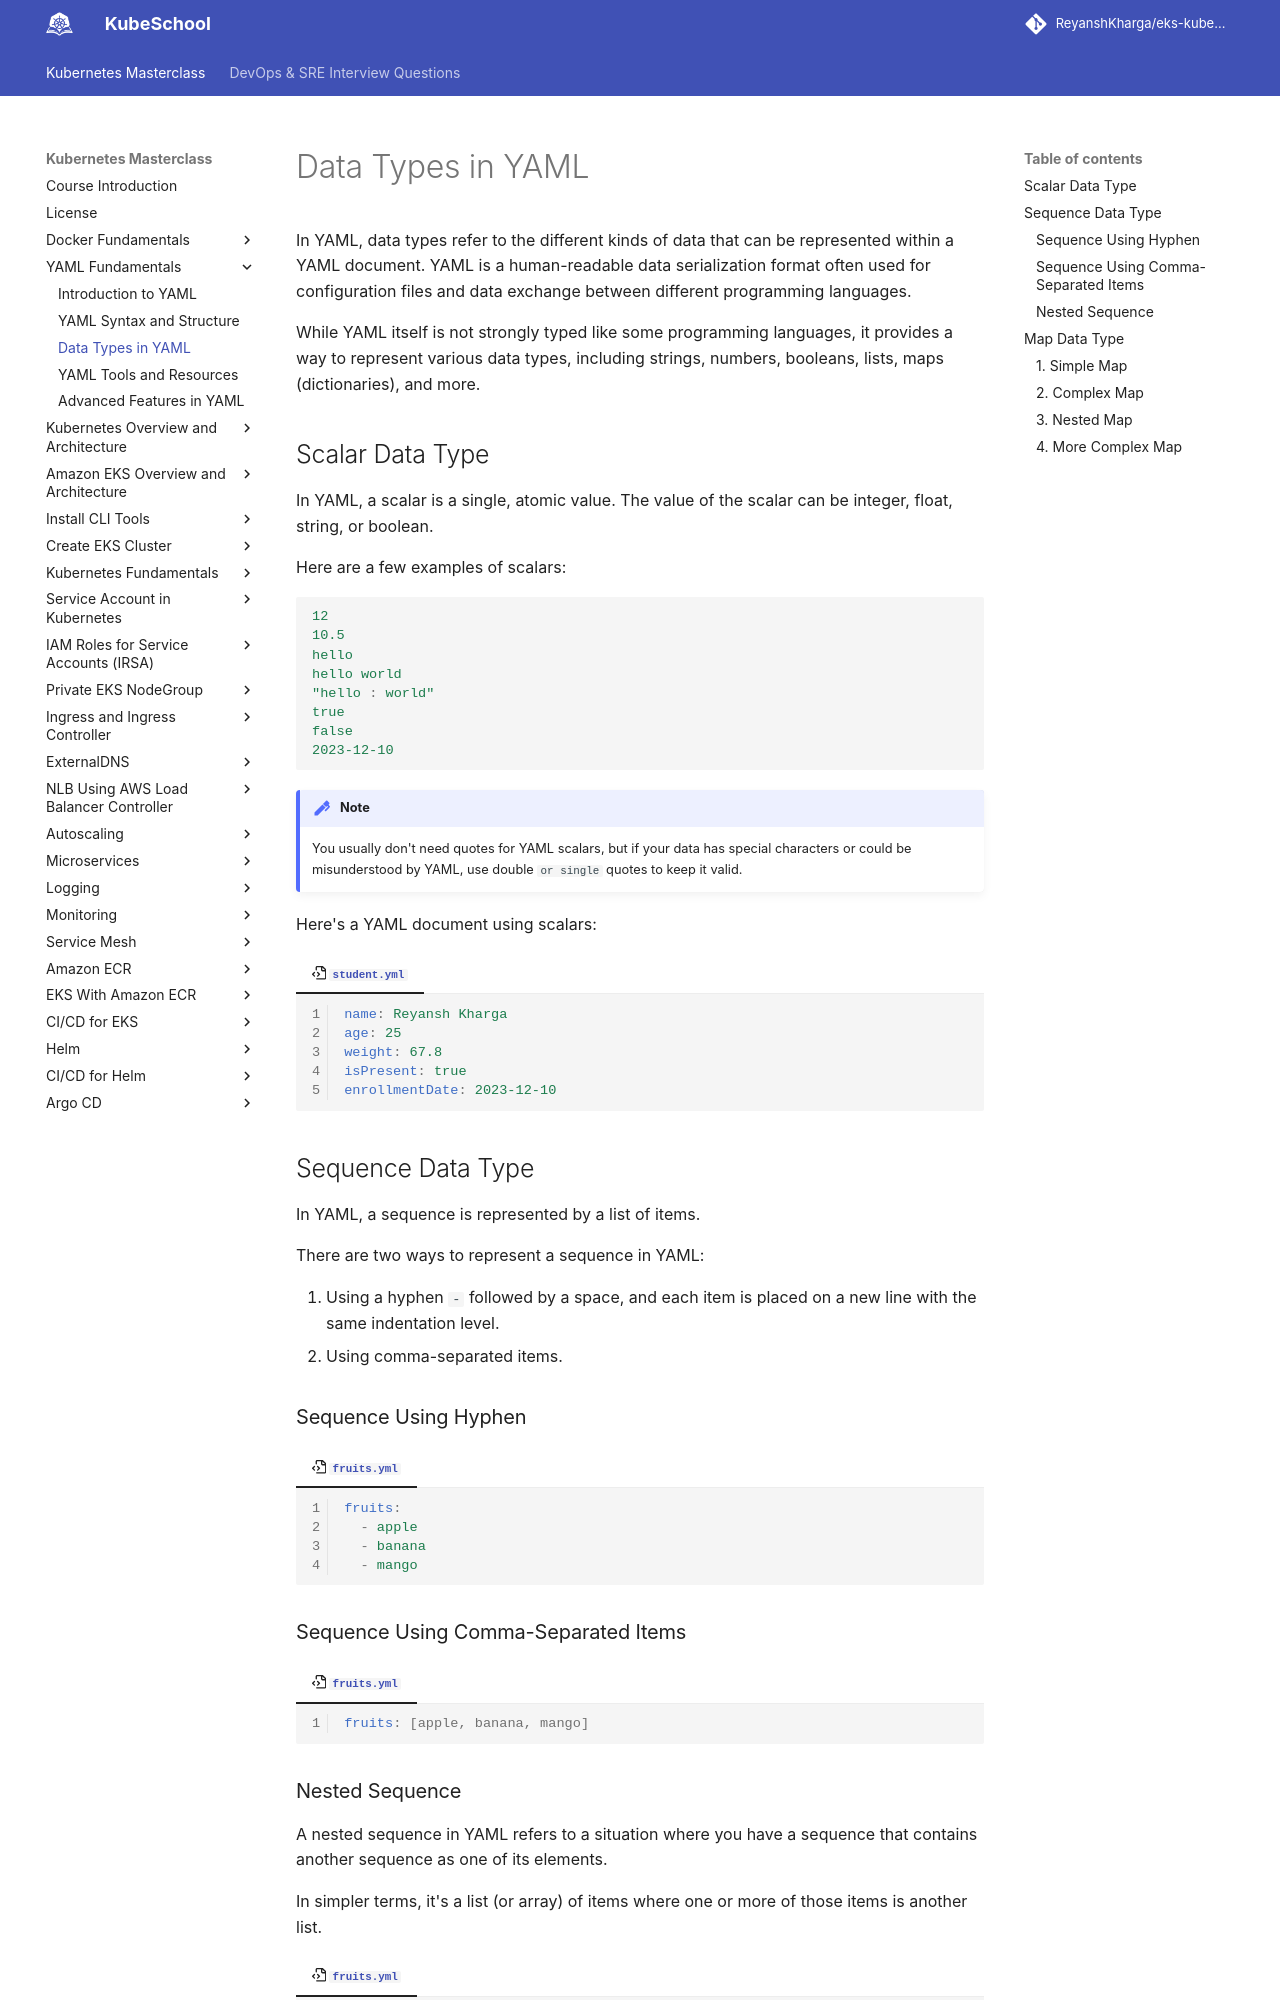

repository: ReyanshKharga/kloudkoncepts · page: kubernetes-on-eks/yaml-fundamentals/data-types-in-yaml/index.html · generator: mkdocs

---
description: Explore YAML data types in our guide. Learn how YAML handles different data structures, making it a versatile choice for configuration and data serialization.
---

# Data Types in YAML

In YAML, data types refer to the different kinds of data that can be represented within a YAML document. YAML is a human-readable data serialization format often used for configuration files and data exchange between different programming languages. 

While YAML itself is not strongly typed like some programming languages, it provides a way to represent various data types, including strings, numbers, booleans, lists, maps (dictionaries), and more.


## Scalar Data Type

In YAML, a scalar is a single, atomic value. The value of the scalar can be integer, float, string, or boolean.

Here are a few examples of scalars:

```yaml
12
10.5
hello
hello world
"hello : world"
true
false
2023-12-10
```

!!! note
    You usually don't need quotes for YAML scalars, but if your data has special characters or could be misunderstood by YAML, use double ` or single ` quotes to keep it valid.

Here's a YAML document using scalars:

=== ":octicons-file-code-16: `student.yml`"

    ```yaml linenums="1"
    name: Reyansh Kharga
    age: 25
    weight: 67.8
    isPresent: true
    enrollmentDate: 2023-12-10
    ```


## Sequence Data Type

In YAML, a sequence is represented by a list of items.

There are two ways to represent a sequence in YAML:

1. Using a hyphen `-` followed by a space, and each item is placed on a new line with the same indentation level.
2. Using comma-separated items.

### Sequence Using Hyphen

=== ":octicons-file-code-16: `fruits.yml`"

    ```yaml linenums="1"
    fruits:
      - apple
      - banana
      - mango
    ```

### Sequence Using Comma-Separated Items

=== ":octicons-file-code-16: `fruits.yml`"

    ```yaml linenums="1"
    fruits: [apple, banana, mango]
    ```
